Run: headless pygame with SDL's dummy video driver; simulated clock (each Clock.tick advances the game by its frame time, no real sleeping); random seed 0; keys injected as events and as key.get_pressed() state; no mouse input.
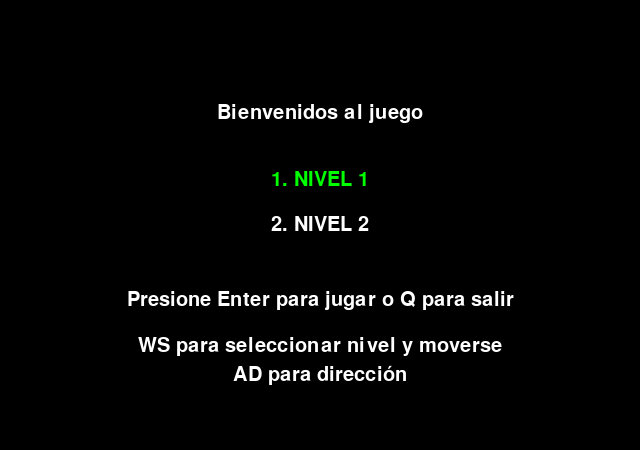
Frame 1 of 4 · flips 1–60 · no input
Frame 2 of 4 · flips 61–180 · tapped SPACE, RETURN · held RIGHT (→), D · screen unchanged from frame 1, image omitted
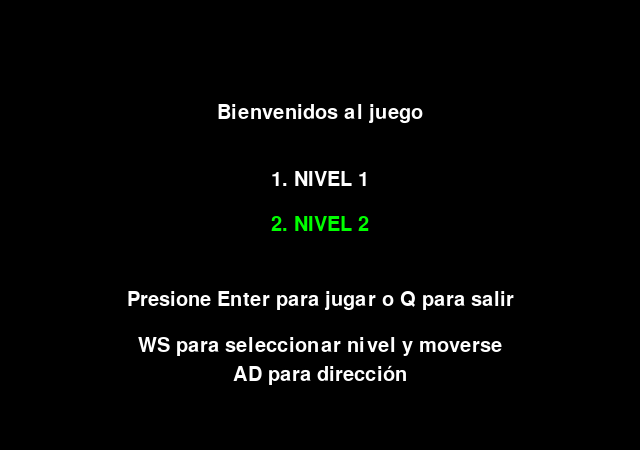
Frame 3 of 4 · flips 181–300 · held DOWN (↓), S
Frame 4 of 4 · flips 301–420 · held LEFT (←), A, UP (↑), W · screen same as frame 1, image omitted

The pygame program that drew these frames:

'''
Universidad del Valle de Guatemala
Graficos por Computadora
Proyecto 2: Raycasting
Author: Javier Chavez
'''

import pygame
import math

class Vector2D:
  def __init__(self, x, y):
    self.x = x
    self.y = y
  
  def __add__(self, v):
    return Vector2D(self.x + v.x, self.y + v.y)
  
  def __sub__(self, v):
    return Vector2D(self.x - v.x, self.y - v.y)
  
  def __mul__(self, k):
    return Vector2D(self.x * k, self.y * k)
  
  def copy(self):
    return Vector2D(self.x, self.y)
  
  def Magnitude(self):
    return math.hypot(self.x, self.y)
  
  def Sin(self):
    if self.Magnitude() == 0:
      return 0
    return self.y / self.Magnitude()
  
  def Cos(self):
    if self.Magnitude() == 0:
      return 0
    return self.x / self.Magnitude()
  
  def RotateInRads(self, angle):
    newAngle = self.GetAngleInRads() + angle
    magnitude = self.Magnitude()

    self.x = magnitude * math.cos(newAngle)
    self.y = magnitude * math.sin(newAngle)
  
  def GetAngleInRads(self):
    result = math.asin(self.Sin())
    if self.Cos() < 0:
      result = math.pi - result
    return result
  
  def SetAngleInRads(self, angle):
    magnitude = self.Magnitude()

    self.x = magnitude * math.cos(angle)
    self.y = magnitude * math.sin(angle)

class Player:
  def __init__(self, position, FOV, direction, movement_speed, rotation_speed):
    self.position = position
    self.FOV = FOV
    self.direction = direction
    self.movement_speed = movement_speed
    self.rotation_speed = rotation_speed

  def check_collision(self, proposed_position, map, cell_size):
    x_cell = int(proposed_position.x / cell_size)
    y_cell = int(proposed_position.y / cell_size)
    if map[y_cell][x_cell] == 1:
      return True
    return False
  
  def move_and_rotate(self, delta_time, keys, world_map, CELLSIZE):
    direction_vector = Vector2D(1, 0)
    direction_vector.SetAngleInRads(self.direction)

    if keys[pygame.K_w]:
      new_position_forward = Vector2D(self.position.x, self.position.y)
      new_position_forward += direction_vector * self.movement_speed * delta_time
      if not self.check_collision(new_position_forward, world_map, CELLSIZE):
        self.position = new_position_forward

    if keys[pygame.K_s]:
      new_position_forward = Vector2D(self.position.x, self.position.y)
      new_position_forward -= direction_vector * self.movement_speed * delta_time
      if not self.check_collision(new_position_forward, world_map, CELLSIZE):
        self.position = new_position_forward

    new_position = self.position.copy()

    if keys[pygame.K_w]:
      new_position += direction_vector * self.movement_speed * delta_time
      if not self.check_collision(new_position, world_map, CELLSIZE):
        self.position = new_position

    if keys[pygame.K_s]:
      new_position -= direction_vector * self.movement_speed * delta_time
      if not self.check_collision(new_position, world_map, CELLSIZE):
        self.position = new_position

    if keys[pygame.K_a]:
      self.direction -= self.rotation_speed * delta_time

    if keys[pygame.K_d]:
      self.direction += self.rotation_speed * delta_time

  def clamp_angle(self, angle):
    new_angle = 0
    if angle >= 0:
      new_angle = angle - angle // (2 * math.pi) * (2 * math.pi)
    else:
      pi2 = math.pi * 2
      new_angle = pi2 + ((abs(angle) // pi2) * pi2 + angle)
    return new_angle

  def cast_ray(self, direction, map, CELLSIZE, screen):
    angle = self.clamp_angle(direction)

    looks_up = not (0 < angle < math.pi)
    looks_right = not (math.pi / 2 < angle < 3 * math.pi / 2)

    ROV = 10

    tan = math.tan(direction)

    # Check horizontal intersection
    has_horizontal_intersection = False
    horizontal_distance = 0

    if tan != 0:
      # Projection of the vector to the nearest horizontal intersection
      yn = -(self.position.y - (self.position.y // CELLSIZE) * CELLSIZE)
      if not looks_up:
        yn = CELLSIZE + yn
      xn = yn / tan

      # Projection of the step vector
      ys = -CELLSIZE
      if not looks_up:
        ys = -ys
      xs = ys / tan

      current_x = self.position.x + xn
      current_y = self.position.y + yn
      for i in range(0, ROV + 1):
        ix = int(current_x // CELLSIZE)
        iy = int(current_y // CELLSIZE) - 1

        if not looks_up:
          iy += 1

        if ix < 0 or iy < 0 or ix > len(map[0]) - 1 or iy > len(map) - 1:
          break

        if map[iy][ix] == 1:
          has_horizontal_intersection = True
          horizontal_distance = (
            Vector2D(current_x, current_y) - self.position
          ).Magnitude()
          break

        current_x += xs
        current_y += ys

    # Check vertical intersection
    has_vertical_intersection = False
    vertical_distance = 0
    if tan != 1:
      # Projection of the vector to the nearest vertical intersection
      xn = -(self.position.x - (self.position.x // CELLSIZE) * CELLSIZE)
      if looks_right:
        xn = CELLSIZE + xn
      yn = tan * xn

      # Projection of the step vector
      xs = -CELLSIZE
      if looks_right:
        xs = -xs

      ys = tan * xs

      current_x = self.position.x + xn
      current_y = self.position.y + yn

      for i in range(0, ROV + 1):
        ix = int(current_x // CELLSIZE) - 1
        iy = int(current_y // CELLSIZE)

        if looks_right:
            ix += 1

        if ix < 0 or iy < 0 or ix > len(map[0]) - 1 or iy > len(map) - 1:
            break

        if map[iy][ix] == 1:
            has_vertical_intersection = True
            vertical_distance = (
              Vector2D(current_x, current_y) - self.position
            ).Magnitude()
            break

        current_x += xs
        current_y += ys

    distance = 0
    is_horizontal_the_nearest = False
    if has_horizontal_intersection and not has_vertical_intersection:
      distance = horizontal_distance
      is_horizontal_the_nearest = True
    elif has_vertical_intersection and not has_horizontal_intersection:
      distance = vertical_distance
    else:
      distance = min(horizontal_distance, vertical_distance)
      if horizontal_distance < vertical_distance:
        is_horizontal_the_nearest = True

    # Removing destortion
    beta = abs(self.clamp_angle(self.direction) - angle)
    if looks_up:
      beta = math.pi * 2 - abs(self.clamp_angle(self.direction) - angle)
    distance = distance * math.cos(beta)
    return (
      has_horizontal_intersection or has_vertical_intersection,
      distance,
      is_horizontal_the_nearest,
    )
  
# Functions

def draw_map(screen, map):
  wallColor = (60, 60, 60)
  floorColor = (115, 115, 115)
  cellSize = 35

  for y in range(0, len(map)):
    for x in range(0, len(map[0])):
      color = floorColor
      if map[y][x] == 1:
        color = wallColor

      current_x = x
      current_y = y
      pygame.draw.rect(
          screen,
          color,
          (
              current_x * cellSize,
              current_y * cellSize,
              current_x + cellSize,
              current_y + cellSize,
          ),
      )

def draw_player(screen, player, width, height, map_width, map_height):
    minimap_x = int(player.position.x / map_width * width)
    minimap_y = int(player.position.y / map_height * height)

    minimap_player_size = 4

    pygame.draw.circle(
      screen, (255, 255, 255), (minimap_x, minimap_y), minimap_player_size
    )
    pygame.draw.line(
      screen,
      (255, 255, 255),
      (minimap_x, minimap_y),
      (
        minimap_x + math.cos(player.direction) * minimap_player_size * 2,
        minimap_y + math.sin(player.direction) * minimap_player_size * 2,
      ),
    )

def render(screen, player, map, CELLSIZE, window_width, window_height, world_map):
    initial_color = (115, 115, 115)
    final_color = (80, 80, 80)
    half_cell = CELLSIZE / 2
    half_height = window_height / 2
    d = half_cell / math.tan(player.FOV / 2)

    current_angle = player.direction - player.FOV / 2
    step = player.FOV / (window_width - 1)
    for i in range(0, window_width):
        draw, length, draw_horizontal = player.cast_ray(
            current_angle, world_map, CELLSIZE, screen
        )
        h2 = (length / d) * half_cell
        if h2 != 0:
            line_ratio = half_cell / h2
            half_line_length = half_height * line_ratio
            if draw:
                color = final_color
                if draw_horizontal:
                    color = initial_color
                pygame.draw.line(
                    screen,
                    color,
                    (i, half_height + half_line_length),
                    (i, half_height - half_line_length),
                )
            current_angle += step

# Init map and its size
world_map = []

nivel1 = [
    [1, 1, 1, 1],
    [1, 0, 0, 1],
    [1, 0, 0, 1],
    [1, 1, 1, 1],
]

nivel2 = [
    [1, 1, 1, 1, 1, 1, 1],
    [1, 0, 0, 0, 0, 0, 1],
    [1, 0, 1, 0, 0, 0, 1],
    [1, 0, 0, 0, 0, 0, 1],
    [1, 0, 1, 0, 1, 0, 1],
    [1, 0, 0, 0, 1, 0, 1],
    [1, 1, 1, 1, 1, 1, 1],
]

# Init window
window_width = int(320 * 2)
window_height = int(180 * 2.5)
window = pygame.display.set_mode((window_width, window_height))
pygame.display.set_caption("Proyecto 2: Raycasting")
pygame.font.init()
font = pygame.font.Font(None, int(window_height / 10))

# Main loop
fps = 1000
clock = pygame.time.Clock()
game_running = False
level1 = True
welcome_screen = True
selected_option = 0 
while welcome_screen:
    for event in pygame.event.get():
        if event.type == pygame.QUIT:
            welcome_screen = False

    keys = pygame.key.get_pressed()
    if keys[pygame.K_RETURN]:
        welcome_screen = False
        game_running = True

        if selected_option == 0:
            world_map = nivel1
        else:
            world_map = nivel2
    elif keys[pygame.K_q]:
        pygame.quit()

    if keys[pygame.K_w]:
        selected_option = 0  
    elif keys[pygame.K_s]:
        selected_option = 1 

    window.fill((0, 0, 0))

    welcome_font = pygame.font.Font(None, int(window_height / 15))
    welcome_text = welcome_font.render("Bienvenidos al juego", True, (255, 255, 255))
    option1_text = welcome_font.render("1. NIVEL 1", True, (255, 255, 255))
    option2_text = welcome_font.render("2. NIVEL 2", True, (255, 255, 255))
    controls_text = welcome_font.render("Presione Enter para jugar o Q para salir", True, (255, 255, 255))

    controls_text2 = welcome_font.render("WS para seleccionar nivel y moverse", True, (255, 255, 255))
    controls_text3 = welcome_font.render("AD para dirección", True, (255, 255, 255))

    welcome_rect = welcome_text.get_rect()
    option1_rect = option1_text.get_rect()
    option2_rect = option2_text.get_rect()
    controls_rect = controls_text.get_rect()

    welcome_rect.center = (window_width / 2, window_height / 4)
    option1_rect.center = (window_width / 2, window_height / 2.5)
    option2_rect.center = (window_width / 2, window_height / 2)
    controls_rect.center = (window_width / 2, window_height / 1.5)

    controls_rect2 = controls_text2.get_rect()
    controls_rect3 = controls_text3.get_rect()
    controls_rect2.center = (window_width / 2, window_height / 1.3)
    controls_rect3.center = (window_width / 2, window_height / 1.2)

    if selected_option == 0:
        option1_text = welcome_font.render("1. NIVEL 1", True, (0, 255, 0))
        option2_text = welcome_font.render("2. NIVEL 2", True, (255, 255, 255))
    else:
        option1_text = welcome_font.render("1. NIVEL 1", True, (255, 255, 255))
        option2_text = welcome_font.render("2. NIVEL 2", True, (0, 255, 0))

    window.blit(welcome_text, welcome_rect)
    window.blit(option1_text, option1_rect)
    window.blit(option2_text, option2_rect)
    window.blit(controls_text, controls_rect)
    window.blit(controls_text2, controls_rect2)
    window.blit(controls_text3, controls_rect3)

    pygame.display.update()

# Init size of map
CELLSIZE = 64
map_width = len(world_map[0]) * CELLSIZE
map_height = len(world_map) * CELLSIZE

# Init player
player_position = Vector2D(map_width / 2, map_height / 2)
player = Player(player_position, 80 * math.pi / 180, 0, 25, 3)

# Init game
run = True
while run:
  for event in pygame.event.get():
    if event.type == pygame.QUIT:
      run = False

  if game_running:
    delta_time = clock.tick(fps) / 1000

    window.fill((0, 0, 0))

    render(window, player, world_map)
    draw_map(window, world_map)
    draw_player(window, player, len(world_map) * 35, len(world_map[0]) * 35, map_width, map_height)

    fps_text = font.render(f"FPS: {int(clock.get_fps())}", True, (255, 255, 255))
    text_rect = fps_text.get_rect()
    text_rect.topright = (window_width - 10, 10)
    window.blit(fps_text, text_rect)

    player.move_and_rotate(delta_time, pygame.key.get_pressed(), world_map, CELLSIZE)

    exit_font = pygame.font.Font(None, int(window_height / 15))
    exit_text = exit_font.render("Presione 'q' para salir", True, (255, 255, 255))
    exit_rect = exit_text.get_rect()
    exit_rect.bottomright = (window_width - 10, window_height - 10)
    window.blit(exit_text, exit_rect)

    pygame.display.update()

    keys = pygame.key.get_pressed()
    if keys[pygame.K_q]:
        pygame.quit()
        game_running = False
        run = False

print("\n\n\n\t\t\t¡Gracias por explorar! :)\n\n\n")
